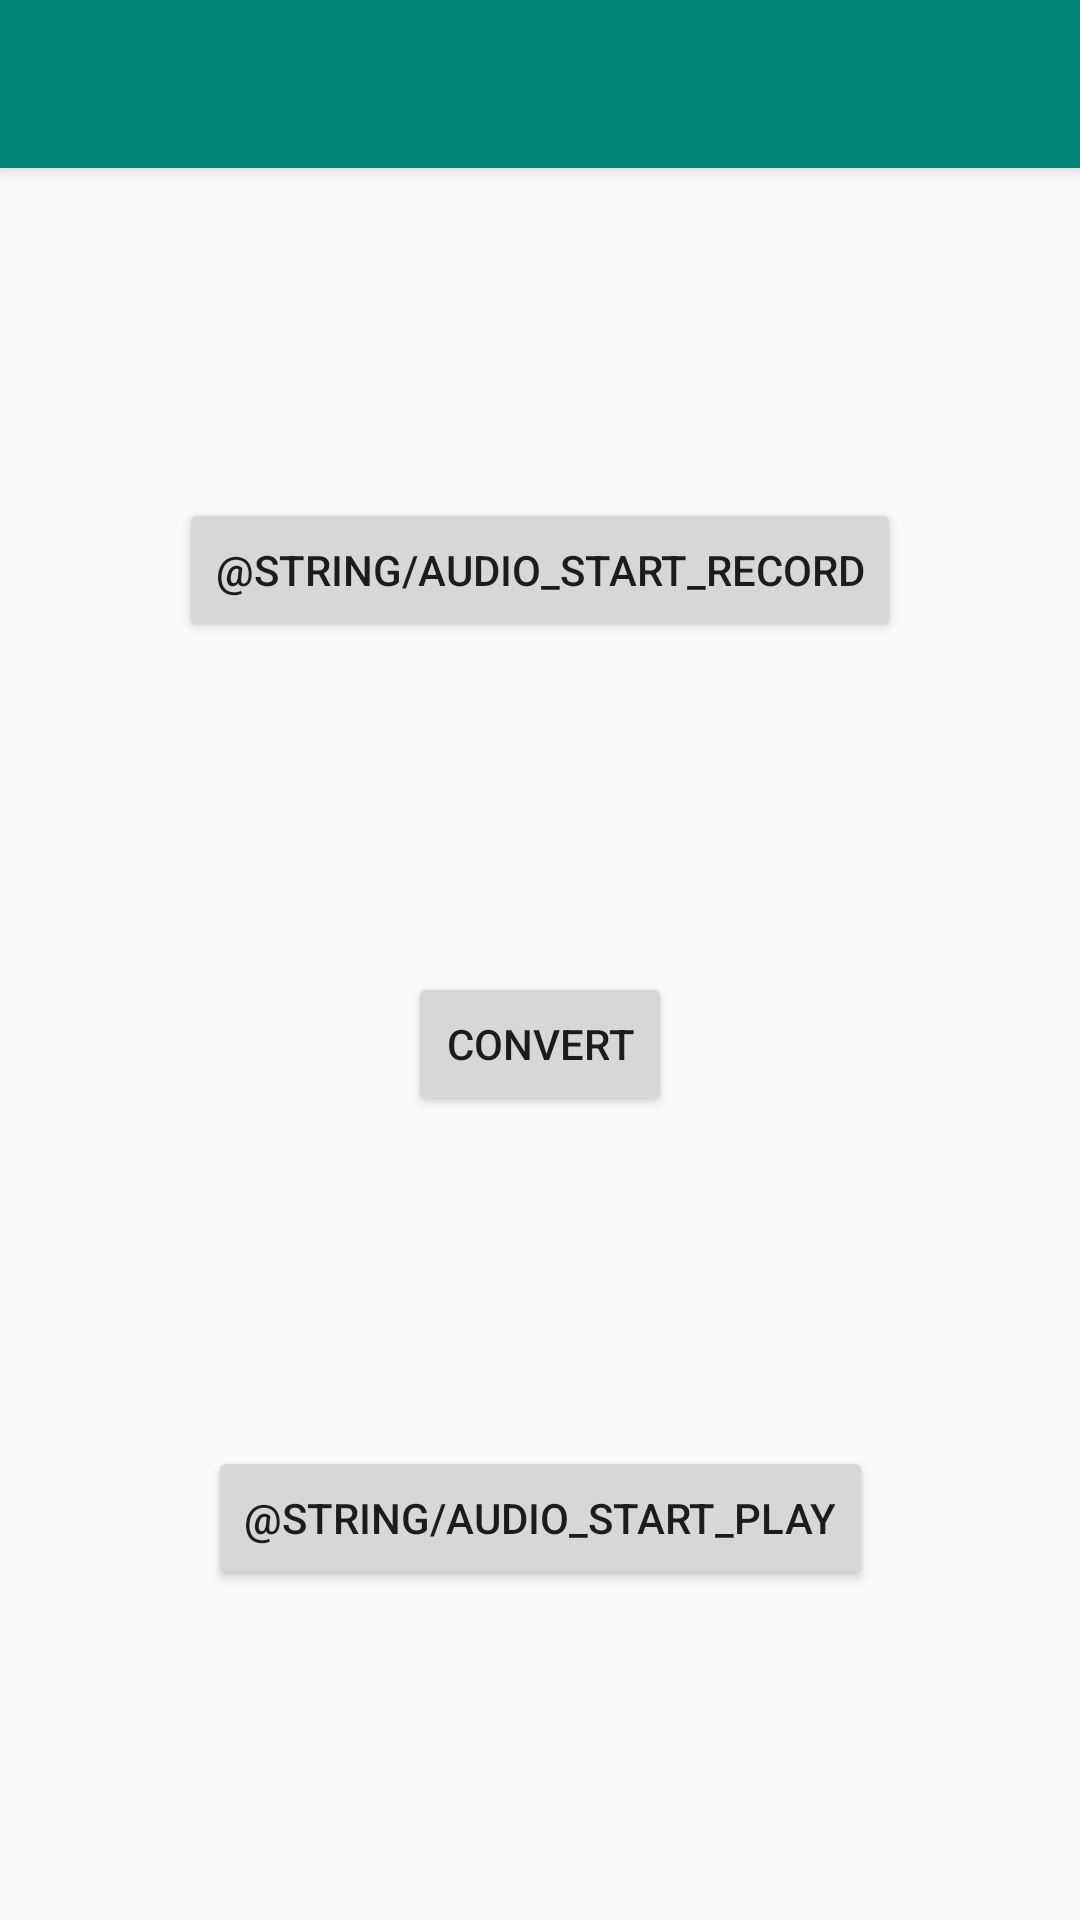

Produce the Android XML layout that renders to this screen, including the resource entries it uses.
<!-- AndroidManifest.xml: activity theme AppTheme.NoActionBar -->
<!-- res/layout/activity_audio_record_play.xml -->
<?xml version="1.0" encoding="utf-8"?>
<androidx.coordinatorlayout.widget.CoordinatorLayout xmlns:android="http://schemas.android.com/apk/res/android"
	xmlns:app="http://schemas.android.com/apk/res-auto"
	xmlns:tools="http://schemas.android.com/tools"
	android:layout_width="match_parent"
	android:layout_height="match_parent"
	tools:context=".AudioRecordPlayActivity">
	
	<com.google.android.material.appbar.AppBarLayout
		android:layout_width="match_parent"
		android:layout_height="wrap_content"
		android:theme="@style/AppTheme.AppBarOverlay">
		
		<androidx.appcompat.widget.Toolbar
			android:id="@+id/toolbar"
			android:layout_width="match_parent"
			android:layout_height="?attr/actionBarSize"
			android:background="?attr/colorPrimary"
			app:popupTheme="@style/AppTheme.PopupOverlay" />
	
	</com.google.android.material.appbar.AppBarLayout>
	
	<include layout="@layout/content_audio_record_play" />

</androidx.coordinatorlayout.widget.CoordinatorLayout>
<!-- res/layout/content_audio_record_play.xml (included above) -->
<?xml version="1.0" encoding="utf-8"?>
<androidx.constraintlayout.widget.ConstraintLayout xmlns:android="http://schemas.android.com/apk/res/android"
	xmlns:app="http://schemas.android.com/apk/res-auto"
	xmlns:tools="http://schemas.android.com/tools"
	android:layout_width="match_parent"
	android:layout_height="match_parent"
	app:layout_behavior="@string/appbar_scrolling_view_behavior"
	tools:context=".AudioRecordPlayActivity"
	tools:showIn="@layout/activity_audio_record_play">
	
	<Button
		android:id="@+id/btn_record"
		android:layout_width="wrap_content"
		android:layout_height="wrap_content"
		android:text="@string/audio_start_record"
		app:layout_constraintBottom_toTopOf="@id/btn_convert"
		app:layout_constraintEnd_toEndOf="parent"
		app:layout_constraintStart_toStartOf="parent"
		app:layout_constraintTop_toTopOf="parent" />
	
	<Button
		android:id="@+id/btn_convert"
		android:layout_width="wrap_content"
		android:layout_height="wrap_content"
		android:text="Convert"
		app:layout_constraintBottom_toTopOf="@id/btn_play"
		app:layout_constraintEnd_toEndOf="@+id/btn_record"
		app:layout_constraintStart_toStartOf="@+id/btn_record"
		app:layout_constraintTop_toBottomOf="@id/btn_record" />
	
	<Button
		android:id="@+id/btn_play"
		android:layout_width="wrap_content"
		android:layout_height="wrap_content"
		android:text="@string/audio_start_play"
		app:layout_constraintBottom_toBottomOf="parent"
		app:layout_constraintEnd_toEndOf="@+id/btn_record"
		app:layout_constraintStart_toStartOf="@+id/btn_record"
		app:layout_constraintTop_toBottomOf="@id/btn_convert" />
</androidx.constraintlayout.widget.ConstraintLayout>
<!-- resources referenced by this layout -->
<resources>
  <style name="AppTheme.AppBarOverlay" parent="ThemeOverlay.AppCompat.Dark.ActionBar" />
  <style name="AppTheme.PopupOverlay" parent="ThemeOverlay.AppCompat.Light" />
  <style name="AppTheme.NoActionBar">
          <item name="windowActionBar">false</item>
          <item name="windowNoTitle">true</item>
      </style>
</resources>
